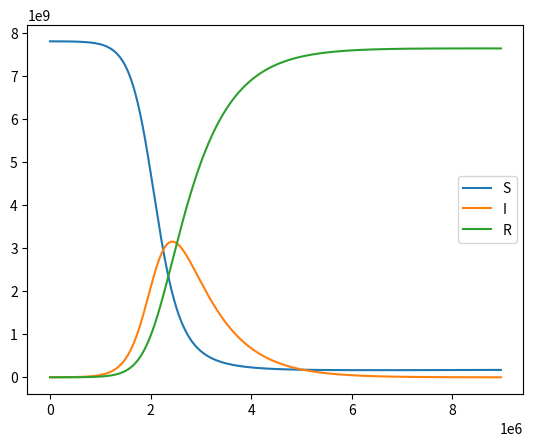

This figure's Python source:
import numpy as np
import matplotlib.pyplot as plt

# simulation constants
DT = 60  # timestep of sim in seconds
starting_N = 7.8e9
death_rate_per_second = 231 / 60
birth_rate_per_second = 267 / 60
sick_death_rate_ratio = 0.01

GAMMA = 1 / 8 / 24 / 3600  # recovery rate (1 / s)
BETA = 1 / 2 / 24 / 3600  # infection rate (1 / s)

# miscellaneous
S, I, R = 0, 1, 2  # index for vector of Susceptible Infected and Recovered

"""
derivative of SIR calculator for rk4 progression
"""


def f(SIR, N):
    return np.array([(-BETA / N) * SIR[I] * SIR[S] + birth_rate_per_second - death_rate_per_second / 3,
                     -GAMMA * SIR[I] + (BETA / N) * SIR[I] * SIR[S] - death_rate_per_second / 3,
                     GAMMA * SIR[I] - death_rate_per_second / 3])


def rk4(SIR, N):
    k_1 = DT * f(SIR, N)
    k_2 = DT * f(SIR + k_1 / 2, N)
    k_3 = DT * f(SIR + k_2 / 2, N)
    k_4 = DT * f(SIR + k_3, N)

    return SIR + (1 / 6) * (k_1 + 2 * k_2 + 2 * k_3 + k_4)


def run_simulation():
    N = starting_N
    SIR = np.array([N - 1000000, 1000000, 0])
    S_array, I_array, R_array, time = [], [], [], []
    t = 0
    step_count = 0
    cur_SIR = SIR

    while cur_SIR[I] >= 1:
        cur_SIR = rk4(cur_SIR, N)
        N += (birth_rate_per_second - death_rate_per_second) * DT

        S_array.append(cur_SIR[S])
        I_array.append(cur_SIR[I])
        R_array.append(cur_SIR[R])
        time.append(t)

        t += DT
        step_count += 1

    plt.plot(np.array(time), np.array(S_array), label="S")
    plt.plot(np.array(time), np.array(I_array), label="I")
    plt.plot(np.array(time), np.array(R_array), label="R")
    plt.legend()
    plt.show()


run_simulation()
